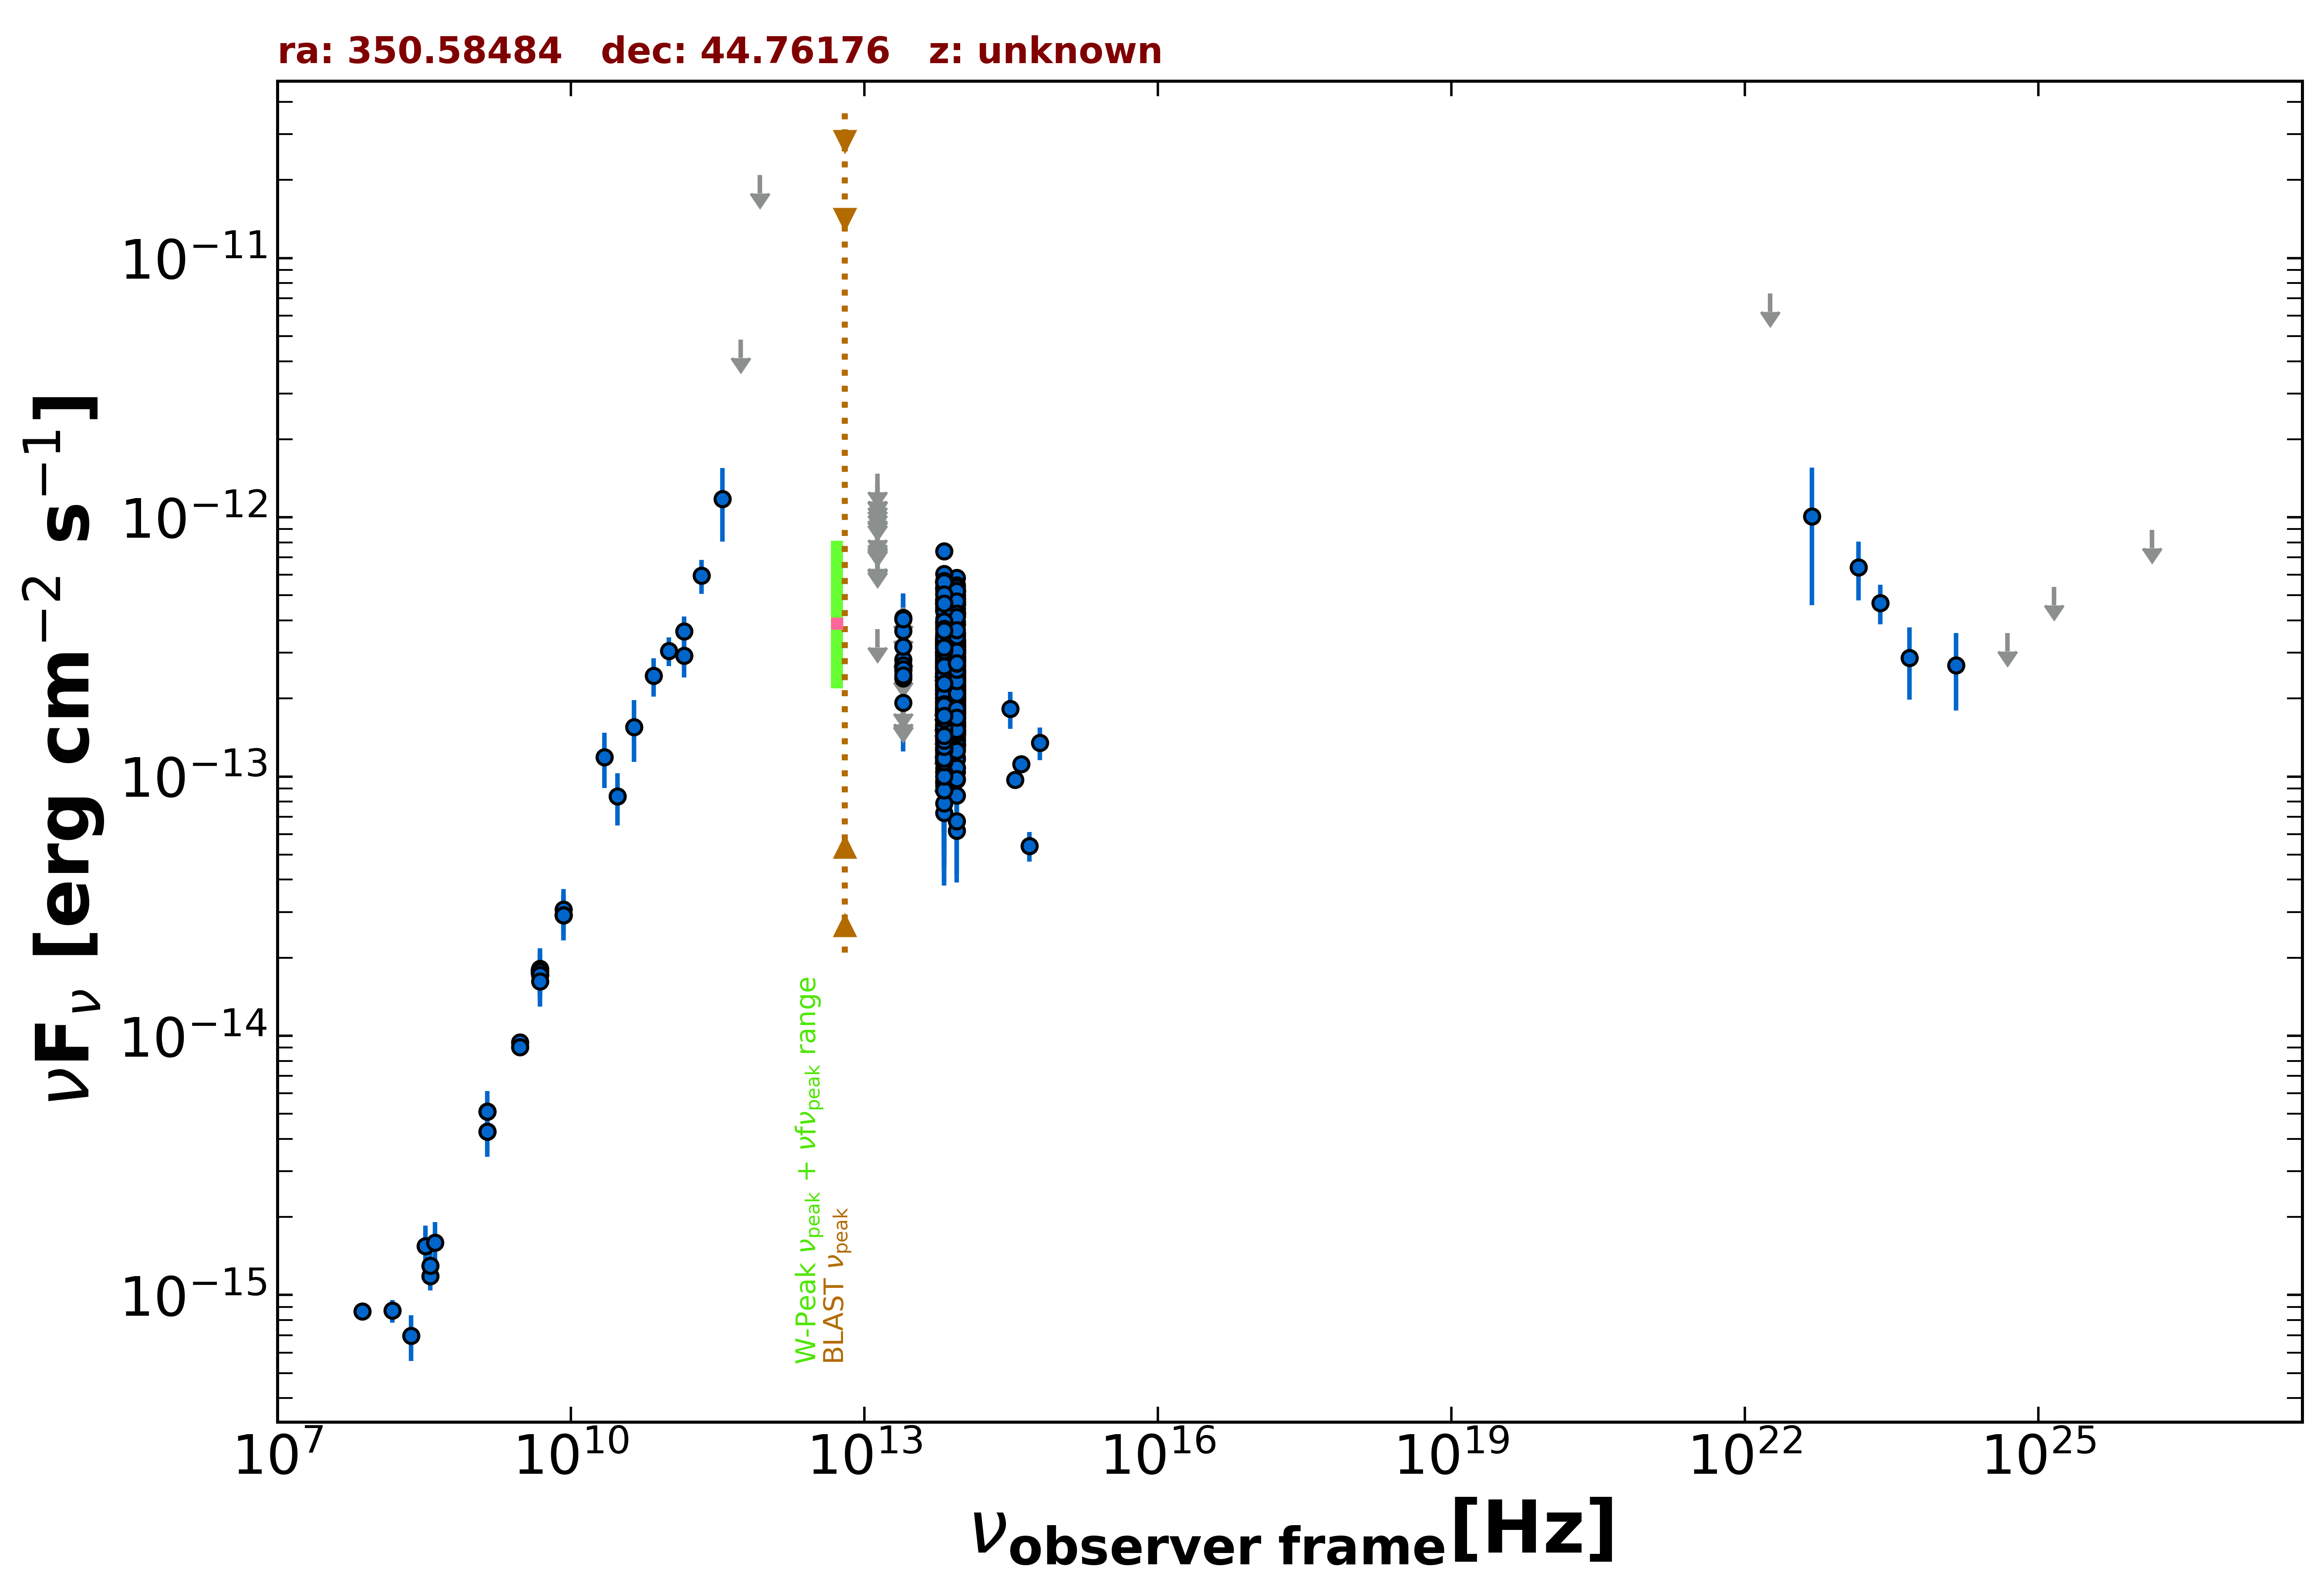

Source data for this figure (header and first rows):
freq., flux, err_flux, MJD_start, MJD_end, flag, catalog, reference
1.400e+09, 5.096e-15, 1.530e-16, 55000, 55000, , NVSS, Condon et al. 1998  AJ  115  1693
3.000e+09, 9.434e-15, 1.650e-17, 55000, 55000, , VLASSQL, Gordon et al. 2021  ApJS  255  30
3.000e+09, 9.041e-15, 2.550e-17, 55000, 55000, , VLASSQL, Gordon et al. 2021  ApJS  255  30
1.500e+08, 8.701e-16, 8.715e-17, 55000, 55000, , TGSS150, Intema et al. 2017  A&A  598  A781
7.400e+07, 8.658e-16, 5.180e-17, 55000, 55000, , VLSSR, Lane et al. 2014  MNRAS  440 327
8.400e+09, 2.915e-14, 0.000e+00, 55000, 55000, , CRATES, Healey et al. 2007  ApJS  171  61
4.800e+09, 1.795e-14, 1.585e-15, 55000, 55000, , GB6, Gregory et al. 1996  ApJS  103  427
4.800e+09, 1.757e-14, 2.065e-15, 55000, 55000, , GB87, Gregory et al. 1992  VizieR  VIII/14/j20…
4.850e+09, 1.717e-14, 0.000e+00, 55000, 55000, , NORTH20, White and Becker  1992  ApJS  79  331
1.400e+09, 4.270e-15, 0.000e+00, 55000, 55000, , NORTH20, White and Becker  1992  ApJS  79  331
3.650e+08, 1.183e-15, 0.000e+00, 55000, 55000, , NORTH20, White and Becker  1992  ApJS  79  331
1.430e+11, 2.925e-13, 5.190e-14, 55000, 55000, , PCCS2143, GHz The Planck Collaboration 2018  A&A  …
3.000e+10, 8.375e-14, 1.905e-14, 55000, 55000, , PCNT, The Planck Collaboration 2018  A&A  619 …
4.400e+10, 1.554e-13, 4.165e-14, 55000, 55000, , PCNT, The Planck Collaboration 2018  A&A  619 …
7.000e+10, 2.449e-13, 4.120e-14, 55000, 55000, , PCNT, The Planck Collaboration 2018  A&A  619 …
1.000e+11, 3.052e-13, 3.890e-14, 55000, 55000, , PCNT, The Planck Collaboration 2018  A&A  619 …
1.430e+11, 3.625e-13, 5.160e-14, 55000, 55000, , PCNT, The Planck Collaboration 2018  A&A  619 …
2.170e+11, 5.965e-13, 8.910e-14, 55000, 55000, , PCNT, The Planck Collaboration 2018  A&A  619 …
3.530e+11, 1.176e-12, 3.699e-13, 55000, 55000, , PCNT, The Planck Collaboration 2018  A&A  619 …
5.450e+11, 4.837e-12, 0.000e+00, 55000, 55000, UL, PCNT, The Planck Collaboration 2018  A&A  619 …
8.570e+11, 2.088e-11, 0.000e+00, 55000, 55000, UL, PCNT, The Planck Collaboration 2018  A&A  619 …
8.817e+13, 2.371e-13, 2.250e-15, 55000, 55000, , UNWISE, Schlafly et al. 2019  ApJS  240  30
6.517e+13, 2.253e-13, 3.250e-15, 55000, 55000, , UNWISE, Schlafly et al. 2019  ApJS  240  30
8.817e+13, 2.334e-13, 7.300e-15, 55000, 55000, , WISE, Wright et al. 2010  AJ  140  1868
6.517e+13, 2.511e-13, 8.550e-15, 55000, 55000, , WISE, Wright et al. 2010  AJ  140  1868
2.498e+13, 1.923e-13, 2.895e-14, 55000, 55000, , WISE, Wright et al. 2010  AJ  140  1868
1.363e+13, 3.701e-13, 0.000e+00, 55000, 55000, UL, WISE, Wright et al. 2010  AJ  140  1868
8.817e+13, 1.681e-13, 2.255e-14, 57026, 57026, , NEOWISE, Mainzer et al. 2014  ApJ  792  30
6.517e+13, 1.855e-13, 4.585e-14, 57026, 57026, , NEOWISE, Mainzer et al. 2014  ApJ  792  30
8.817e+13, 2.689e-13, 2.280e-14, 57026, 57026, , NEOWISE, Mainzer et al. 2014  ApJ  792  30
6.517e+13, 1.960e-13, 3.450e-14, 57026, 57026, , NEOWISE, Mainzer et al. 2014  ApJ  792  30
8.817e+13, 1.271e-13, 2.565e-14, 57026, 57026, , NEOWISE, Mainzer et al. 2014  ApJ  792  30
6.517e+13, 1.639e-13, 3.145e-14, 57026, 57026, , NEOWISE, Mainzer et al. 2014  ApJ  792  30
8.817e+13, 1.683e-13, 2.775e-14, 57025, 57025, , NEOWISE, Mainzer et al. 2014  ApJ  792  30
6.517e+13, 1.521e-13, 4.215e-14, 57025, 57025, , NEOWISE, Mainzer et al. 2014  ApJ  792  30
8.817e+13, 1.844e-13, 3.260e-14, 57026, 57026, , NEOWISE, Mainzer et al. 2014  ApJ  792  30
6.517e+13, 1.783e-13, 3.585e-14, 57026, 57026, , NEOWISE, Mainzer et al. 2014  ApJ  792  30
8.817e+13, 1.345e-13, 2.805e-14, 57025, 57025, , NEOWISE, Mainzer et al. 2014  ApJ  792  30
6.517e+13, 1.260e-13, 3.694e-14, 57025, 57025, , NEOWISE, Mainzer et al. 2014  ApJ  792  30
8.817e+13, 2.998e-13, 4.020e-14, 57025, 57025, , NEOWISE, Mainzer et al. 2014  ApJ  792  30
6.517e+13, 1.167e-13, 3.669e-14, 57025, 57025, , NEOWISE, Mainzer et al. 2014  ApJ  792  30
8.817e+13, 1.479e-13, 2.285e-14, 57025, 57025, , NEOWISE, Mainzer et al. 2014  ApJ  792  30
6.517e+13, 1.974e-13, 0.000e+00, 57025, 57025, UL, NEOWISE, Mainzer et al. 2014  ApJ  792  30
8.817e+13, 2.048e-13, 3.255e-14, 57025, 57025, , NEOWISE, Mainzer et al. 2014  ApJ  792  30
6.517e+13, 1.404e-13, 3.795e-14, 57025, 57025, , NEOWISE, Mainzer et al. 2014  ApJ  792  30
8.817e+13, 1.749e-13, 2.620e-14, 57025, 57025, , NEOWISE, Mainzer et al. 2014  ApJ  792  30
6.517e+13, 1.146e-13, 3.737e-14, 57025, 57025, , NEOWISE, Mainzer et al. 2014  ApJ  792  30
8.817e+13, 2.321e-13, 2.335e-14, 57025, 57025, , NEOWISE, Mainzer et al. 2014  ApJ  792  30
6.517e+13, 1.907e-13, 4.215e-14, 57025, 57025, , NEOWISE, Mainzer et al. 2014  ApJ  792  30
8.817e+13, 1.897e-13, 2.505e-14, 57025, 57025, , NEOWISE, Mainzer et al. 2014  ApJ  792  30
6.517e+13, 1.407e-13, 3.150e-14, 57025, 57025, , NEOWISE, Mainzer et al. 2014  ApJ  792  30
8.817e+13, 2.368e-13, 2.645e-14, 57026, 57026, , NEOWISE, Mainzer et al. 2014  ApJ  792  30
6.517e+13, 2.077e-13, 3.495e-14, 57026, 57026, , NEOWISE, Mainzer et al. 2014  ApJ  792  30
8.817e+13, 3.065e-13, 2.625e-14, 58307, 58307, , NEOWISE, Mainzer et al. 2014  ApJ  792  30
6.517e+13, 3.460e-13, 6.020e-14, 58307, 58307, , NEOWISE, Mainzer et al. 2014  ApJ  792  30
8.817e+13, 5.229e-13, 3.905e-14, 58307, 58307, , NEOWISE, Mainzer et al. 2014  ApJ  792  30
6.517e+13, 3.238e-13, 3.975e-14, 58307, 58307, , NEOWISE, Mainzer et al. 2014  ApJ  792  30
8.817e+13, 3.085e-13, 3.675e-14, 58307, 58307, , NEOWISE, Mainzer et al. 2014  ApJ  792  30
6.517e+13, 2.849e-13, 4.240e-14, 58307, 58307, , NEOWISE, Mainzer et al. 2014  ApJ  792  30
8.817e+13, 2.714e-13, 2.805e-14, 58307, 58307, , NEOWISE, Mainzer et al. 2014  ApJ  792  30
... 695 more rows
